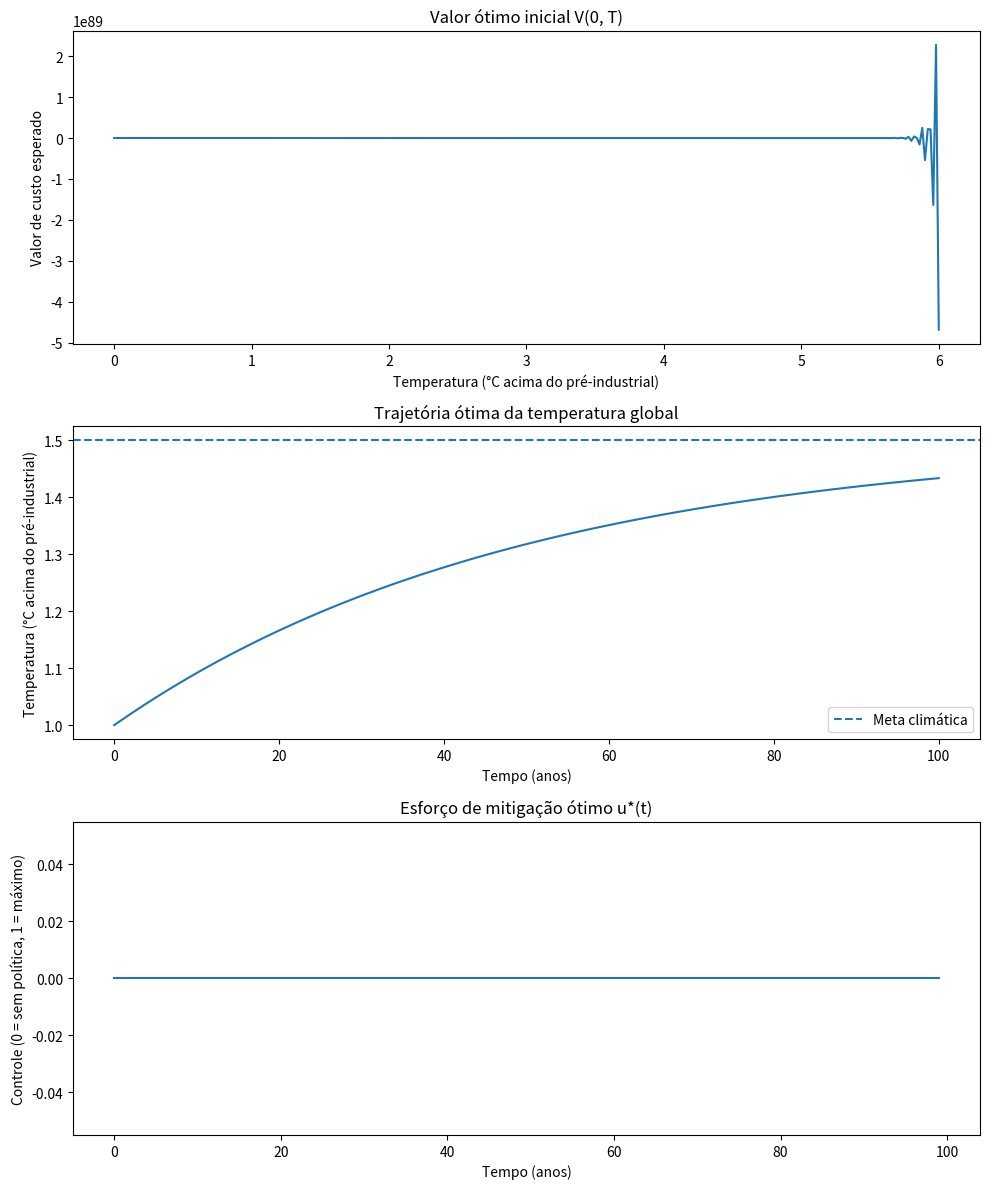

Here is the Python script that generated this plot:
# ============================================================
# Modelo Climático com Controle Ótimo via HJB
# Autor: Luiz Tiago Wilcke (LT)
# ============================================================

from dataclasses import dataclass
from typing import Tuple

import numpy as np
import matplotlib.pyplot as plt


# ------------------------------------------------------------
# 1. Parâmetros do modelo climático-óptimo
# ------------------------------------------------------------

@dataclass
class ParametrosClimaHJB:
    # Grade de temperatura (°C acima do pré-industrial)
    temperatura_min: float = 0.0
    temperatura_max: float = 6.0
    passos_temperatura: int = 301  # número de pontos na grade

    # Horizonte temporal (anos)
    horizonte_anos: int = 100
    dt: float = 1.0  # passo de tempo (anos)

    # Dinâmica climática simplificada
    aquecimento_base: float = 0.03          # tendência média de aquecimento (°C/ano)
    resfriamento_natural: float = 0.02      # força de retorno ao equilíbrio
    impacto_mitigacao: float = 0.05         # quanto a mitigação reduz o aquecimento (°C/ano por unidade de esforço)
    temperatura_natural: float = 0.0        # temperatura "natural" (referência)

    # Função de custo
    temperatura_referencia: float = 1.5     # meta de aquecimento (ex: 1.5 °C)
    alpha_dano: float = 2.0                 # peso do dano climático
    beta_custo: float = 0.5                 # peso do custo de mitigação

    # Conjunto de controles (esforços de mitigação)
    numero_controles: int = 51              # discretização de u em [0,1]


# ------------------------------------------------------------
# 2. Funções do modelo: dinâmica e custos
# ------------------------------------------------------------

def dinamica_clima(temperatura: float,
                   controle: float,
                   p: ParametrosClimaHJB) -> float:
    """
    dT/dt = aquecimento_base - resfriamento_natural*(T - T_natural) - impacto_mitigacao*u
    """
    termo_aquecimento = p.aquecimento_base
    termo_resfriamento = p.resfriamento_natural * (temperatura - p.temperatura_natural)
    termo_mitigacao = p.impacto_mitigacao * controle
    return termo_aquecimento - termo_resfriamento - termo_mitigacao


def custo_dano_climatico(temperatura: float,
                         p: ParametrosClimaHJB) -> float:
    """
    Dano climático quadrático acima da temperatura de referência.
    """
    excesso = max(temperatura - p.temperatura_referencia, 0.0)
    return p.alpha_dano * excesso**2


def custo_mitigacao(controle: float,
                    p: ParametrosClimaHJB) -> float:
    """
    Custo quadrático do esforço de mitigação.
    """
    return p.beta_custo * controle**2


def custo_instantaneo(temperatura: float,
                      controle: float,
                      p: ParametrosClimaHJB) -> float:
    """
    Custo total instantâneo = dano climático + custo de mitigação.
    """
    return custo_dano_climatico(temperatura, p) + custo_mitigacao(controle, p)


# ------------------------------------------------------------
# 3. Resolução numérica da HJB (diferenças finitas upwind)
# ------------------------------------------------------------

def resolver_hjb(p: ParametrosClimaHJB) -> Tuple[np.ndarray, np.ndarray, np.ndarray, np.ndarray]:
    """
    Resolve numericamente a HJB em uma grade de temperatura x tempo.
    Retorna:
      - grade_temperatura: vetor 1D de temperaturas
      - grade_tempo: vetor 1D de tempos
      - valor_otimo: matriz [tempo, temperatura] com V(t_k, T_i)
      - politica_otima: matriz [tempo, temperatura] com u*(t_k, T_i)
    """

    # Grade de temperatura
    grade_temperatura = np.linspace(
        p.temperatura_min,
        p.temperatura_max,
        p.passos_temperatura
    )
    dT = grade_temperatura[1] - grade_temperatura[0]

    # Grade de tempo (0, dt, ..., horizonte_anos)
    grade_tempo = np.arange(0.0, p.horizonte_anos + p.dt, p.dt)
    passos_tempo = len(grade_tempo)

    # Conjunto de controles (discretização de u em [0,1])
    grade_controles = np.linspace(0.0, 1.0, p.numero_controles)

    # Matrizes para valor ótimo e política ótima
    valor_otimo = np.zeros((passos_tempo, p.passos_temperatura))
    politica_otima = np.zeros((passos_tempo, p.passos_temperatura))

    # Condição terminal: custo terminal depende apenas da temperatura
    # V(T, T_final) = dano_climático_terminal(T)
    for i, T in enumerate(grade_temperatura):
        valor_otimo[-1, i] = custo_dano_climatico(T, p)

    # Backward in time (programação dinâmica)
    for k in range(passos_tempo - 2, -1, -1):
        V_proximo = valor_otimo[k + 1, :]

        for i, T in enumerate(grade_temperatura):
            melhor_valor = np.inf
            melhor_controle = 0.0

            for u in grade_controles:
                # Dinâmica local
                drift = dinamica_clima(T, u, p)

                # Aproximação de derivada dV/dT (upwind)
                if drift >= 0:
                    # deriva para temperaturas maiores: usar diferença para frente
                    if i < p.passos_temperatura - 1:
                        dV_dT = (V_proximo[i + 1] - V_proximo[i]) / dT
                    else:
                        # borda superior: usar diferença para trás
                        dV_dT = (V_proximo[i] - V_proximo[i - 1]) / dT
                else:
                    # deriva para temperaturas menores: usar diferença para trás
                    if i > 0:
                        dV_dT = (V_proximo[i] - V_proximo[i - 1]) / dT
                    else:
                        # borda inferior: usar diferença para frente
                        dV_dT = (V_proximo[i + 1] - V_proximo[i]) / dT

                # Custo instantâneo no estado (T,u)
                custo = custo_instantaneo(T, u, p)

                # Esquema de Euler implícito simples para HJB:
                # V_k(T_i) ≈ min_u { V_{k+1}(T_i) + dt * [custo + drift * dV_dT] }
                valor_candidato = V_proximo[i] + p.dt * (custo + drift * dV_dT)

                if valor_candidato < melhor_valor:
                    melhor_valor = valor_candidato
                    melhor_controle = u

            valor_otimo[k, i] = melhor_valor
            politica_otima[k, i] = melhor_controle

    return grade_temperatura, grade_tempo, valor_otimo, politica_otima


# ------------------------------------------------------------
# 4. Simulação de trajetória ótima (após resolver HJB)
# ------------------------------------------------------------

def simular_politica_otima(temperatura_inicial: float,
                           p: ParametrosClimaHJB,
                           grade_temperatura: np.ndarray,
                           grade_tempo: np.ndarray,
                           politica_otima: np.ndarray) -> Tuple[np.ndarray, np.ndarray]:
    """
    Simula a trajetória da temperatura e do controle ótimo
    usando a política encontrada pela HJB.
    """

    passos_tempo = len(grade_tempo)
    temperatura = float(temperatura_inicial)

    trajetoria_temperatura = np.zeros(passos_tempo)
    trajetoria_controle = np.zeros(passos_tempo - 1)

    trajetoria_temperatura[0] = temperatura

    for k in range(passos_tempo - 1):
        # encontra índice de temperatura mais próximo na grade
        idx_T = int(np.argmin(np.abs(grade_temperatura - temperatura)))
        controle_otimo = politica_otima[k, idx_T]

        # salva controle
        trajetoria_controle[k] = controle_otimo

        # integra a dinâmica (Euler explícito simples)
        dT_dt = dinamica_clima(temperatura, controle_otimo, p)
        temperatura = temperatura + p.dt * dT_dt

        # mantém dentro da grade
        temperatura = float(np.clip(temperatura,
                                    p.temperatura_min,
                                    p.temperatura_max))

        trajetoria_temperatura[k + 1] = temperatura

    return trajetoria_temperatura, trajetoria_controle


# ------------------------------------------------------------
# 5. Execução principal: resolve HJB e mostra resultados
# ------------------------------------------------------------

def executar_demo_modelo_climatico():
    # 1) Parâmetros
    p = ParametrosClimaHJB()

    # 2) Resolver HJB
    print("Resolvendo a HJB em uma grade (isso pode levar alguns segundos)...")
    grade_T, grade_t, V, politica = resolver_hjb(p)
    print("HJB resolvida!")

    # 3) Simular trajetória ótima a partir de T0
    temperatura_inicial = 1.0  # por exemplo, 1°C acima do pré-industrial
    trajetoria_T, trajetoria_u = simular_politica_otima(
        temperatura_inicial, p, grade_T, grade_t, politica
    )

    # 4) Plots
    fig, axs = plt.subplots(3, 1, figsize=(10, 12))

    # (a) Valor inicial como função da temperatura
    axs[0].plot(grade_T, V[0, :])
    axs[0].set_title("Valor ótimo inicial V(0, T)")
    axs[0].set_xlabel("Temperatura (°C acima do pré-industrial)")
    axs[0].set_ylabel("Valor de custo esperado")

    # (b) Trajetória ótima de temperatura
    axs[1].plot(grade_t, trajetoria_T)
    axs[1].axhline(p.temperatura_referencia, linestyle="--", label="Meta climática")
    axs[1].set_title("Trajetória ótima da temperatura global")
    axs[1].set_xlabel("Tempo (anos)")
    axs[1].set_ylabel("Temperatura (°C acima do pré-industrial)")
    axs[1].legend()

    # (c) Trajetória do esforço de mitigação
    axs[2].plot(grade_t[:-1], trajetoria_u)
    axs[2].set_title("Esforço de mitigação ótimo u*(t)")
    axs[2].set_xlabel("Tempo (anos)")
    axs[2].set_ylabel("Controle (0 = sem política, 1 = máximo)")

    plt.tight_layout()
    plt.show()


if __name__ == "__main__":
    executar_demo_modelo_climatico()
